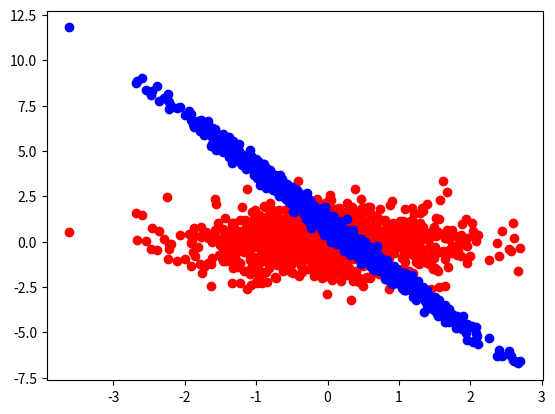

Python code for this plot:
import numpy as np  
import matplotlib.pyplot as plt  

def Cov(x1, x2):
    """协方差"""
    return np.mean((x1-np.mean(x1))*(x2-np.mean(x2)))

def rho(x1, x2):
    """线性相关系数""" 
    return Cov(x1, x2)/np.std(x1)/np.std(x2)

x = np.random.normal(0, 1, [1000]) 
y1 = np.random.normal(0, 1, [1000])  
y2 = -3 * x + 1 + np.random.normal(0, 0.3, [1000]) 

print(Cov(x, y1), Cov(x, y2), rho(x, y1), rho(x, y2))
plt.scatter(x, y1, c="r") 
plt.scatter(x, y2, c="b")
plt.show()
